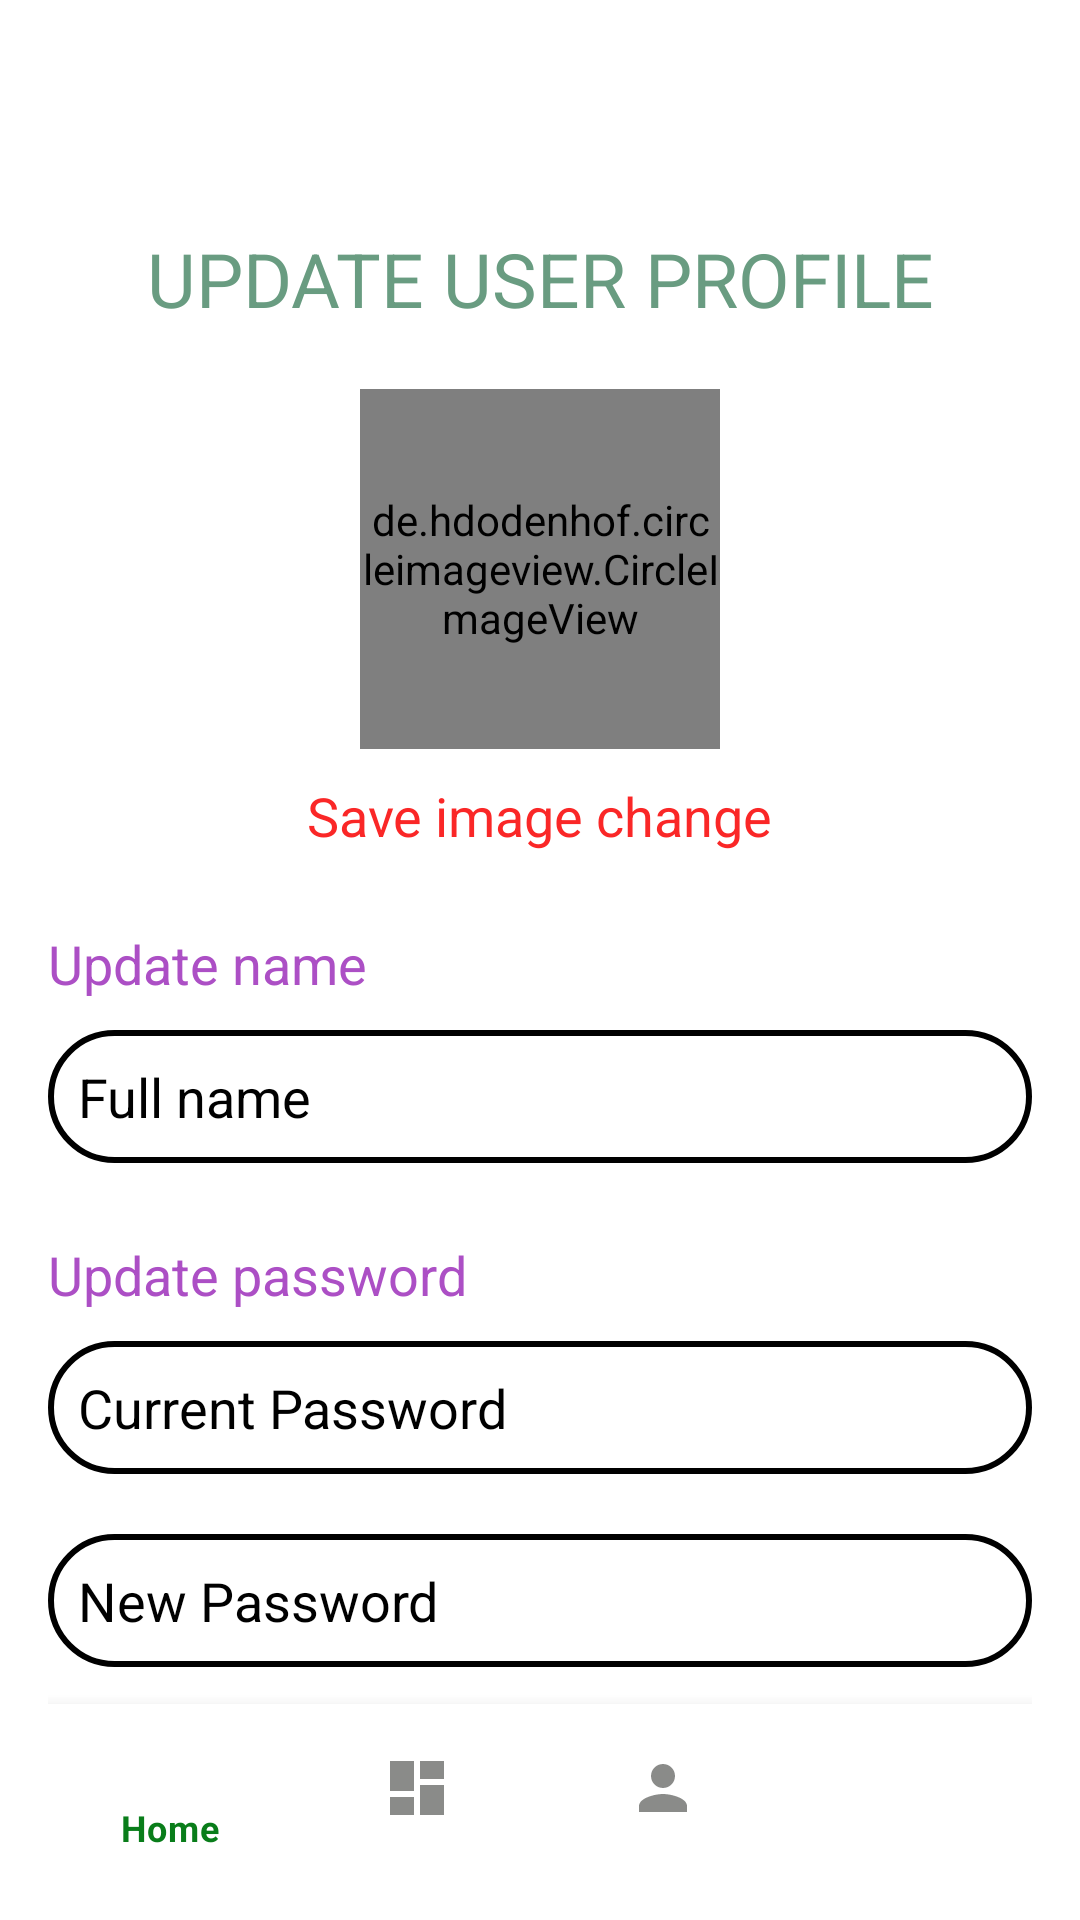

Reconstruct the res/layout file that produces this screen, plus the resources it refers to.
<!-- AndroidManifest.xml: application theme Theme.ProjectMobile -->
<!-- res/layout/activity_update_profile.xml -->
<?xml version="1.0" encoding="utf-8"?>

<androidx.constraintlayout.widget.ConstraintLayout xmlns:android="http://schemas.android.com/apk/res/android"
    xmlns:app="http://schemas.android.com/apk/res-auto"
    xmlns:tools="http://schemas.android.com/tools"
    android:id="@+id/main"
    android:layout_width="match_parent"
    android:layout_height="match_parent"
    tools:context=".UpdateProfileActivity"
    android:background="@color/white"
    android:padding="16dp">

    <TextView
        android:id="@+id/labelupdate"
        android:layout_width="wrap_content"
        android:layout_height="wrap_content"
        android:textSize="25sp"
        android:layout_marginTop="60dp"
        app:layout_constraintTop_toTopOf="parent"
        android:textAllCaps="true"
        android:text="@string/update_profile"
        android:textColor="#699C81"
        app:layout_constraintStart_toStartOf="parent"
        app:layout_constraintEnd_toEndOf="parent" />

    <de.hdodenhof.circleimageview.CircleImageView
        android:id="@+id/imgupdateprofile"
        android:layout_width="120dp"
        android:layout_height="120dp"
        android:layout_marginTop="20dp"
        android:src="@drawable/user"
        app:civ_border_color="@color/black"
        app:civ_border_width="3dp"
        app:layout_constraintTop_toBottomOf="@id/labelupdate"
        app:layout_constraintEnd_toEndOf="parent"
        app:layout_constraintStart_toStartOf="parent" />

    <TextView
        android:id="@+id/tvsaveimg"
        android:layout_width="wrap_content"
        android:layout_height="wrap_content"
        android:layout_marginTop="10dp"
        android:textSize="18sp"
        android:text="@string/saveimg"
        android:textColor="@color/red"
        app:layout_constraintEnd_toEndOf="parent"
        app:layout_constraintTop_toBottomOf="@id/imgupdateprofile"
        app:layout_constraintStart_toStartOf="parent"/>

    <TextView
        android:id="@+id/tvupdatename"
        android:layout_width="wrap_content"
        android:layout_height="wrap_content"
        android:layout_marginTop="25dp"
        android:textSize="18sp"
        android:text="@string/updatename"
        android:textColor="@color/perpure"
        app:layout_constraintTop_toBottomOf="@id/tvsaveimg"
        app:layout_constraintStart_toStartOf="parent"/>


    <EditText
        android:id="@+id/edtname"
        android:layout_width="0dp"
        android:layout_height="wrap_content"
        android:layout_marginTop="10dp"
        android:padding="10dp"
        android:background="@drawable/rounded_edittext"
        android:hint="@string/fullnameupdate"
        android:textColor="@color/black"
        android:textColorHint="@color/black"
        android:textSize="18sp"
        app:layout_constraintTop_toBottomOf="@id/tvupdatename"
        app:layout_constraintStart_toStartOf="parent"
        app:layout_constraintEnd_toEndOf="parent" />

    <TextView
        android:id="@+id/tvupdatepassword"
        android:layout_width="wrap_content"
        android:layout_height="wrap_content"
        android:layout_marginTop="25dp"
        android:textSize="18sp"
        android:text="@string/updatepassword"
        android:textColor="@color/perpure"
        app:layout_constraintTop_toBottomOf="@id/edtname"
        app:layout_constraintStart_toStartOf="parent"/>


    <EditText
        android:id="@+id/edtcrpassword"
        android:layout_width="0dp"
        android:layout_height="wrap_content"
        android:layout_marginTop="10dp"
        android:padding="10dp"
        android:background="@drawable/rounded_edittext"
        android:hint="@string/currentpassword"
        android:inputType="textPassword"
        android:textColor="@color/black"
        android:textColorHint="@color/black"
        android:textSize="18sp"
        app:layout_constraintTop_toBottomOf="@id/tvupdatepassword"
        app:layout_constraintStart_toStartOf="parent"
        app:layout_constraintEnd_toEndOf="parent" />

    <EditText
        android:id="@+id/edtpassword"
        android:layout_width="0dp"
        android:layout_height="wrap_content"
        android:layout_marginTop="20dp"
        android:padding="10dp"
        android:background="@drawable/rounded_edittext"
        android:hint="@string/newpassword"
        android:inputType="textPassword"
        android:textColor="@color/black"
        android:textColorHint="@color/black"
        android:textSize="18sp"
        app:layout_constraintTop_toBottomOf="@id/edtcrpassword"
        app:layout_constraintStart_toStartOf="parent"
        app:layout_constraintEnd_toEndOf="parent" />

    <EditText
        android:id="@+id/edtpasswordcon"
        android:layout_width="0dp"
        android:layout_height="wrap_content"
        android:layout_marginTop="20dp"
        android:padding="10dp"
        android:background="@drawable/rounded_edittext"
        android:hint="@string/confirmpassword"
        android:inputType="textPassword"
        android:textColor="@color/black"
        android:textColorHint="@color/black"
        android:textSize="18sp"
        app:layout_constraintTop_toBottomOf="@id/edtpassword"
        app:layout_constraintStart_toStartOf="parent"
        app:layout_constraintEnd_toEndOf="parent" />

    <Button
        android:id="@+id/btnUpdate"
        android:layout_width="0dp"
        android:layout_height="wrap_content"
        android:layout_marginTop="25dp"
        android:text="@string/update"
        android:textColor="@color/black"
        android:backgroundTint="@color/orange"
        android:textSize="20sp"
        app:layout_constraintTop_toBottomOf="@id/edtpasswordcon"
        app:layout_constraintStart_toStartOf="parent"
        app:layout_constraintEnd_toEndOf="parent" />

    <com.google.android.material.bottomnavigation.BottomNavigationView
        android:id="@+id/bottom_navigation"
        android:layout_width="match_parent"
        android:layout_height="wrap_content"
        android:background="@color/white"
        android:elevation="8dp"
        app:menu="@menu/bottom_menu"
        app:layout_constraintStart_toStartOf="parent"
        app:layout_constraintBottom_toBottomOf="parent"
        app:layout_constraintEnd_toEndOf="parent"
        app:itemIconTint="@color/color"
        app:itemTextColor="@color/color"
        app:labelVisibilityMode="auto"
        android:layout_gravity="bottom"/>

</androidx.constraintlayout.widget.ConstraintLayout>
<!-- resources referenced by this layout -->
<resources>
  <color name="black">#FF000000</color>
  <color name="orange">#F4880D</color>
  <color name="perpure">#AC4FC5</color>
  <color name="red">#FA2727</color>
  <color name="white">#FFFFFFFF</color>
  <!-- drawable rounded_edittext (drawable) -->
  <?xml version="1.0" encoding="utf-8"?>
  
  <shape xmlns:android="http://schemas.android.com/apk/res/android"
      android:shape="rectangle">
      <corners android:radius="30dp" />
      <solid android:color="#FFFFFF" />
      <stroke
          android:width="2dp"
          android:color="#000000" />
  </shape>
  <string name="confirmpassword">Confirm New Password</string>
  <string name="currentpassword">Current Password</string>
  <string name="fullnameupdate">Full name</string>
  <string name="newpassword">New Password</string>
  <string name="saveimg">Save image change</string>
  <string name="update">Update</string>
  <string name="update_profile">Update User Profile</string>
  <string name="updatename">Update name</string>
  <string name="updatepassword">Update password</string>
  <style name="Theme.ProjectMobile" parent="Base.Theme.ProjectMobile" />
  <style name="Base.Theme.ProjectMobile" parent="Theme.MaterialComponents.NoActionBar">
          
          
      </style>
</resources>
